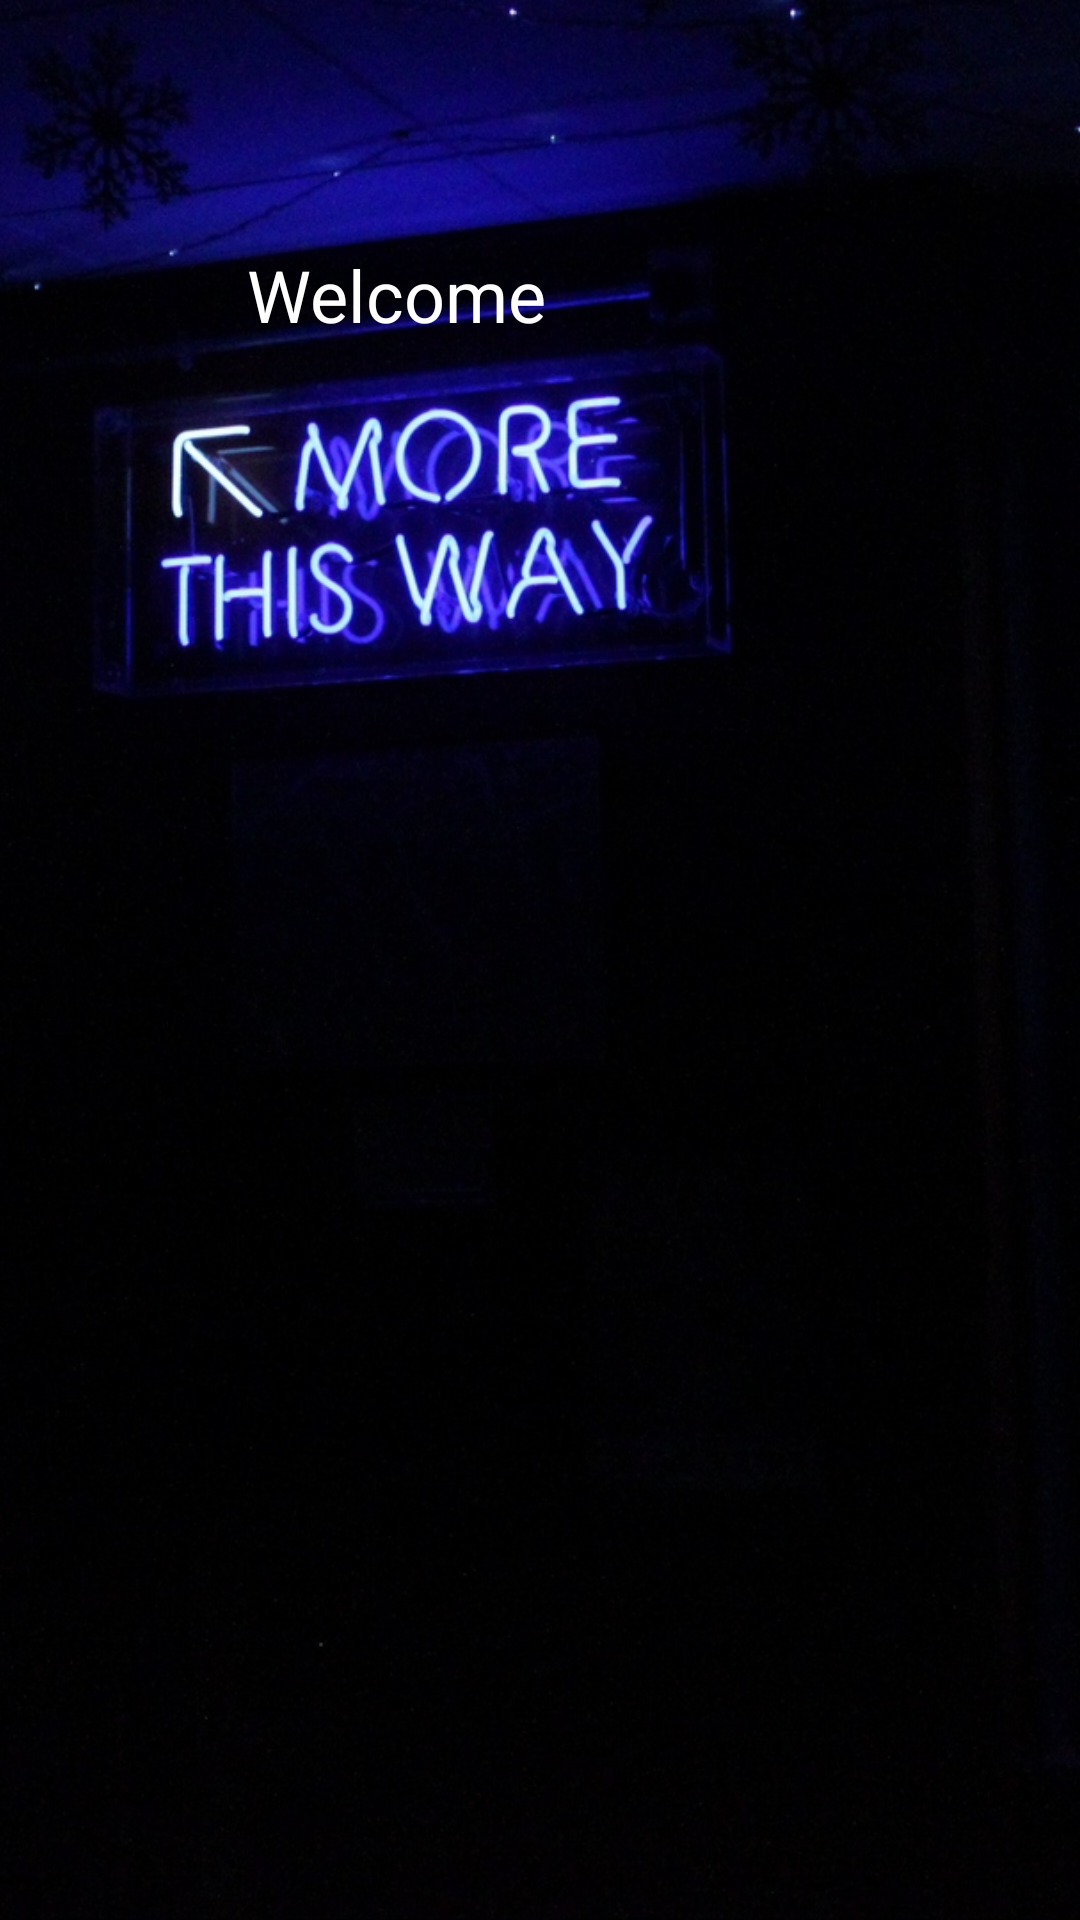

This screen was rendered from an Android layout file. Write that file and the resources it references.
<!-- AndroidManifest.xml: application theme AppTheme -->
<!-- res/layout/splash_fragment.xml -->
<?xml version="1.0" encoding="utf-8"?>
<android.support.constraint.ConstraintLayout
        xmlns:android="http://schemas.android.com/apk/res/android"
        xmlns:app="http://schemas.android.com/apk/res-auto"
        android:layout_width="match_parent"
        android:layout_height="match_parent">
    <include android:layout_width="match_parent"
             android:layout_height="match_parent"
             app:layout_constraintTop_toTopOf="parent"
             app:layout_constraintStart_toStartOf="parent"
             app:layout_constraintEnd_toEndOf="parent"
             layout="@layout/background"
             app:layout_constraintBottom_toBottomOf="parent"/>
    <TextView android:layout_width="wrap_content"
              android:layout_height="wrap_content"
              android:text="@string/welcome"
              android:textColor="#fff"
              android:textSize="24sp"
              app:layout_constraintBottom_toBottomOf="parent"
              app:layout_constraintTop_toTopOf="parent"
              app:layout_constraintEnd_toEndOf="parent"
              app:layout_constraintStart_toStartOf="parent"
              app:layout_constraintHorizontal_bias="0.316" app:layout_constraintVertical_bias="0.135"/>
</android.support.constraint.ConstraintLayout>
<!-- res/layout/background.xml (included above) -->
<?xml version="1.0" encoding="utf-8"?>
<ImageView android:layout_width="match_parent"
           android:layout_height="match_parent"
           android:scaleType="centerCrop"
           android:src="@drawable/background_image" xmlns:android="http://schemas.android.com/apk/res/android"/>
<!-- resources referenced by this layout -->
<resources>
  <!-- drawable background_image: jpg bitmap (drawable, 622304 bytes) -->
  <string name="welcome">Welcome</string>
  <style name="AppTheme" parent="Theme.AppCompat.Light.DarkActionBar">
          
          <item name="colorPrimary">@color/colorPrimary</item>
          <item name="colorPrimaryDark">@color/colorPrimaryDark</item>
          <item name="colorAccent">@color/colorAccent</item>
      </style>
  <color name="colorPrimary">#b71c1c</color>
  <color name="colorPrimaryDark">#3e2723</color>
  <color name="colorAccent">#D81B60</color>
</resources>
